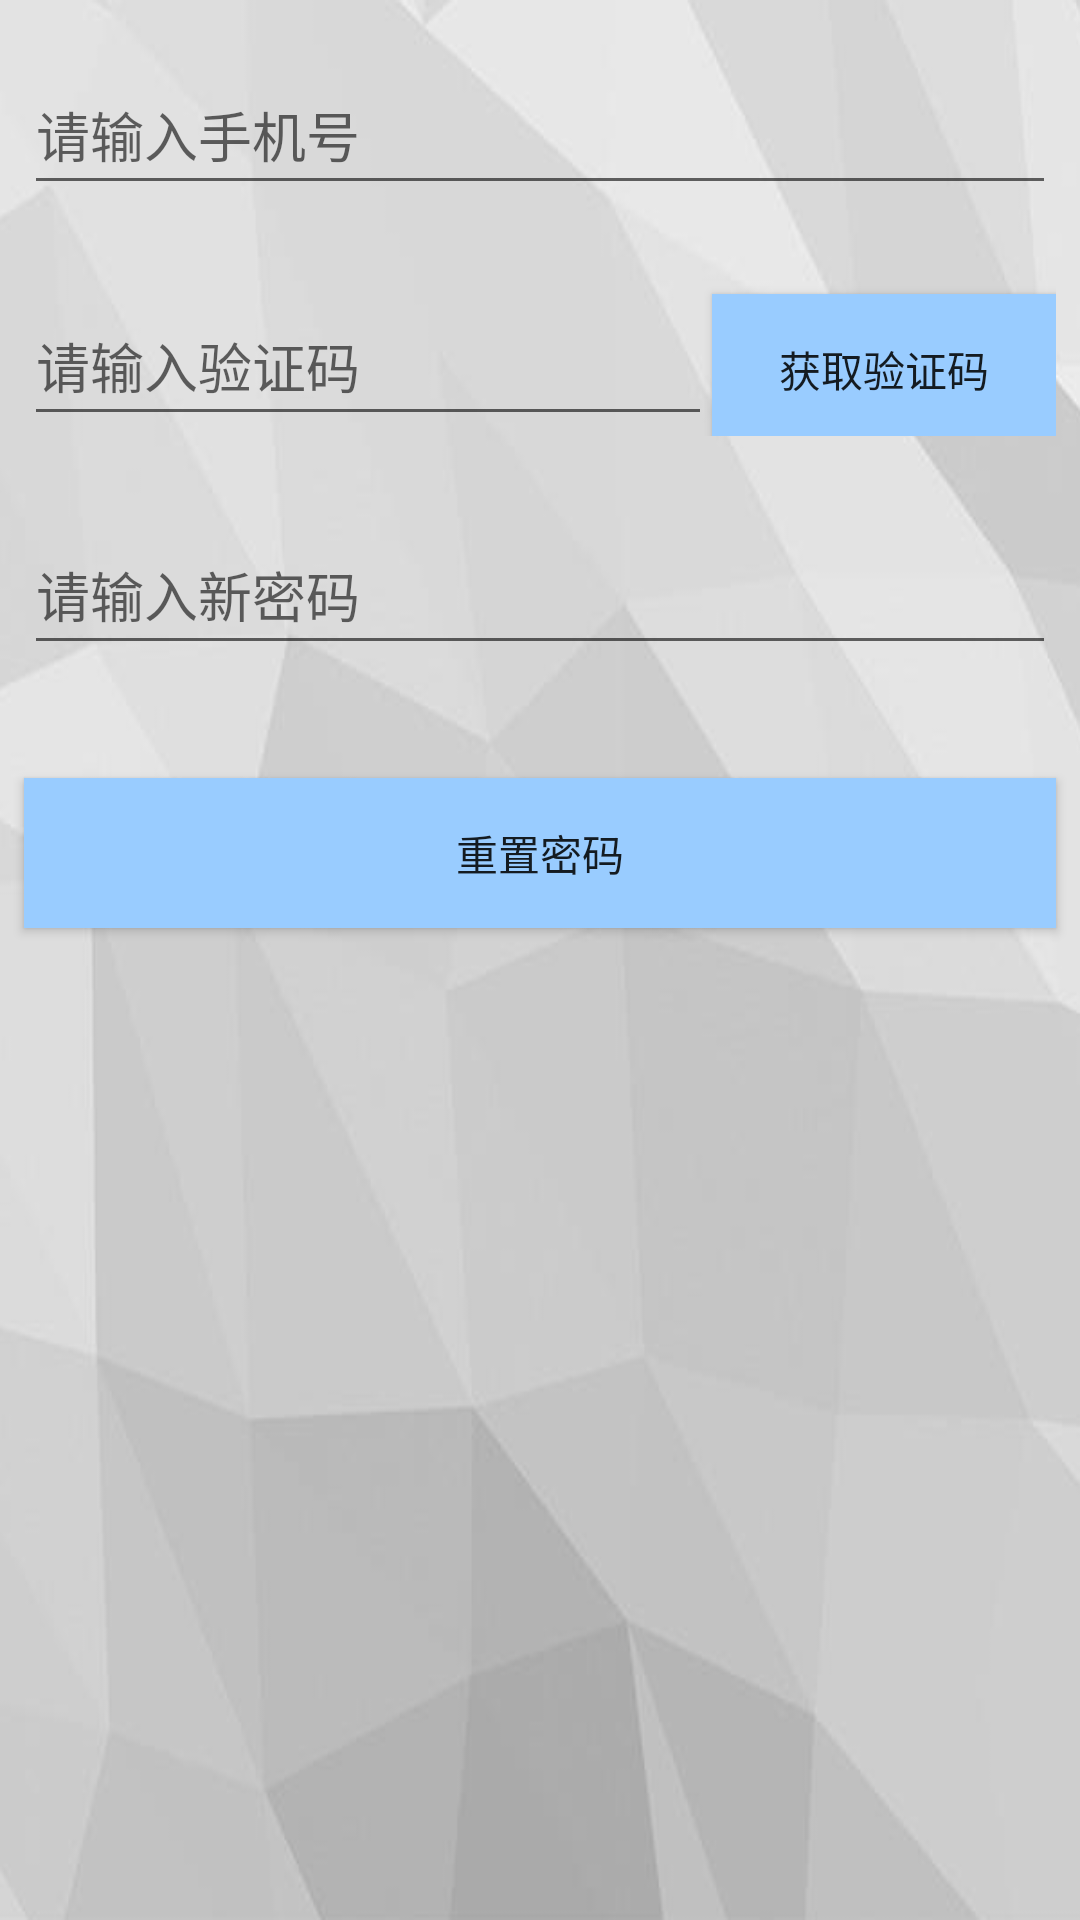

Android layout source for this screen:
<!-- AndroidManifest.xml: application theme AppTheme -->
<!-- res/layout/activity_forget_password.xml -->
<?xml version="1.0" encoding="utf-8"?>
<android.support.constraint.ConstraintLayout xmlns:android="http://schemas.android.com/apk/res/android"
    xmlns:app="http://schemas.android.com/apk/res-auto"
    xmlns:tools="http://schemas.android.com/tools"
    android:layout_width="match_parent"
    android:layout_height="match_parent"
    android:background="@drawable/home_back"
    tools:context="com.example.zqf.store.ForgetPasswordActivity">

    <EditText
        android:id="@+id/editText_forget_number"
        android:layout_width="match_parent"
        android:layout_height="50dp"
        android:layout_marginBottom="8dp"
        android:layout_marginEnd="8dp"
        android:layout_marginStart="8dp"
        android:layout_marginTop="8dp"
        android:ems="10"
        android:hint="@string/phone_reg_1"
        android:inputType="phone"
        app:layout_constraintBottom_toBottomOf="parent"
        app:layout_constraintEnd_toEndOf="parent"
        app:layout_constraintHorizontal_bias="0.538"
        app:layout_constraintStart_toStartOf="parent"
        app:layout_constraintTop_toTopOf="parent"
        app:layout_constraintVertical_bias="0.018" />

    <LinearLayout
        android:layout_width="match_parent"
        android:layout_height="50dp"
        android:layout_marginBottom="8dp"
        android:layout_marginEnd="8dp"
        android:layout_marginStart="8dp"
        android:layout_marginTop="8dp"
        app:layout_constraintBottom_toBottomOf="parent"
        app:layout_constraintEnd_toEndOf="parent"
        app:layout_constraintHorizontal_bias="0.0"
        app:layout_constraintStart_toStartOf="parent"
        app:layout_constraintTop_toTopOf="parent"
        app:layout_constraintVertical_bias="0.152">

        <EditText
            android:id="@+id/editText_forget_code"
            android:layout_width="0dp"
            android:layout_height="50dp"
            android:layout_weight="2"
            android:hint="@string/phone_reg_2"
            android:inputType="text" />

        <Button
            android:id="@+id/button_forget_code"
            android:layout_width="0dp"
            android:layout_height="50dp"
            android:background="#99CCFF"
            android:layout_weight="1"
            android:text="@string/phone_reg_3" />

    </LinearLayout>

    <EditText
        android:id="@+id/editText_forget_password"
        android:layout_width="match_parent"
        android:layout_height="50dp"
        android:layout_marginBottom="8dp"
        android:layout_marginEnd="8dp"
        android:layout_marginStart="8dp"
        android:layout_marginTop="8dp"
        android:ems="10"
        android:hint="@string/phone_forget_1"
        android:inputType="textPassword"
        app:layout_constraintBottom_toBottomOf="parent"
        app:layout_constraintEnd_toEndOf="parent"
        app:layout_constraintHorizontal_bias="0.0"
        app:layout_constraintStart_toStartOf="parent"
        app:layout_constraintTop_toTopOf="parent"
        app:layout_constraintVertical_bias="0.285" />

    <Button
        android:id="@+id/button_forget_reg"
        android:layout_width="match_parent"
        android:layout_height="50dp"
        android:layout_marginBottom="8dp"
        android:layout_marginEnd="8dp"
        android:layout_marginStart="8dp"
        android:layout_marginTop="8dp"
        android:text="@string/phone_forget_2"
        android:background="#99CCFF"
        app:layout_constraintBottom_toBottomOf="parent"
        app:layout_constraintEnd_toEndOf="parent"
        app:layout_constraintHorizontal_bias="0.0"
        app:layout_constraintStart_toStartOf="parent"
        app:layout_constraintTop_toTopOf="parent"
        app:layout_constraintVertical_bias="0.438" />

</android.support.constraint.ConstraintLayout>
<!-- resources referenced by this layout -->
<resources>
  <!-- drawable home_back: png bitmap (drawable, 37340 bytes) -->
  <string name="phone_forget_1">请输入新密码</string>
  <string name="phone_forget_2">重置密码</string>
  <string name="phone_reg_1">请输入手机号</string>
  <string name="phone_reg_2">请输入验证码</string>
  <string name="phone_reg_3">获取验证码</string>
  <style name="AppTheme" parent="Theme.AppCompat.Light.DarkActionBar">
          
          <item name="colorPrimary">@color/colorPrimary</item>
          <item name="colorPrimaryDark">#CC3300</item>
          <item name="colorAccent">@color/colorAccent</item>
      </style>
  <!-- not gathered from this repository: default colours our renderer supplied (Android Studio template values) -->
  <color name="colorPrimary">#FF6200EE</color>
  <color name="colorAccent">#FF03DAC5</color>
</resources>
